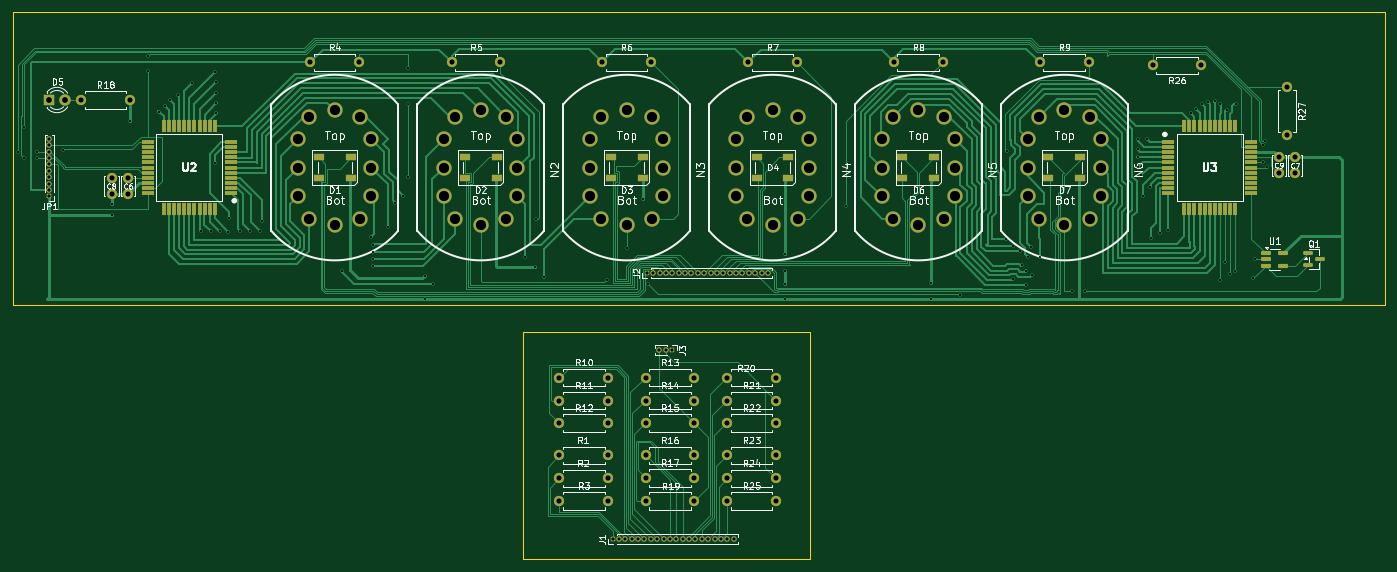
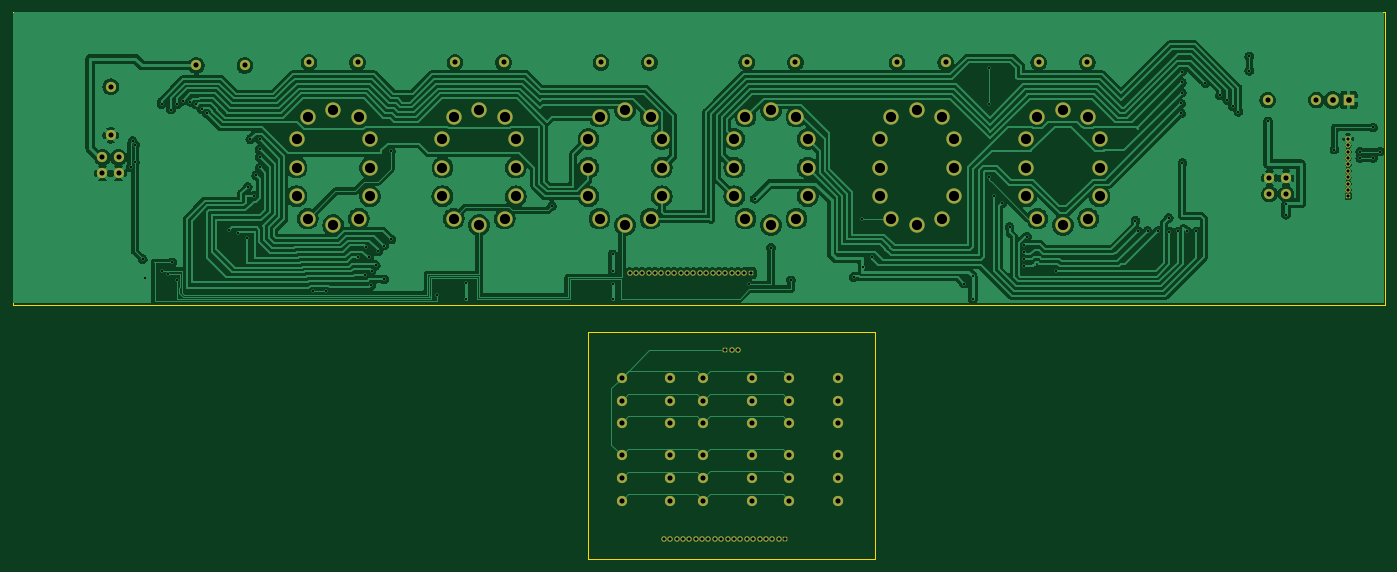
Circuit board: 9 layer files. Board 215.1 x 85.8 mm.
- bottom_copper: Nixie-B_Cu.gbr (268792 bytes)
- bottom_mask: Nixie-B_Mask.gbr (6158 bytes)
- bottom_silk: Nixie-B_Silkscreen.gbr (451 bytes)
- outline: Nixie-Edge_Cuts.gbr (729 bytes)
- top_copper: Nixie-F_Cu.gbr (82158 bytes)
- top_mask: Nixie-F_Mask.gbr (10224 bytes)
- paste: Nixie-F_Paste.gbr (4486 bytes)
- top_silk: Nixie-F_Silkscreen.gbr (102627 bytes)
- drill: Nixie.drl (5371 bytes)

=== bottom_copper: Nixie-B_Cu.gbr (268792 bytes, source omitted) ===
=== bottom_mask: Nixie-B_Mask.gbr ===
%TF.GenerationSoftware,KiCad,Pcbnew,10.0.5*%
%TF.CreationDate,2026-08-17T23:43:38+03:00*%
%TF.ProjectId,Nixie,4e697869-652e-46b6-9963-61645f706362,rev?*%
%TF.SameCoordinates,Original*%
%TF.FileFunction,Soldermask,Bot*%
%TF.FilePolarity,Negative*%
%FSLAX46Y46*%
G04 Gerber Fmt 4.6, Leading zero omitted, Abs format (unit mm)*
G04 Created by KiCad (PCBNEW 10.0.5) date 2026-08-17 23:43:38*
%MOMM*%
%LPD*%
G01*
G04 APERTURE LIST*
%ADD10C,2.397760*%
%ADD11C,1.600000*%
%ADD12R,1.800000X1.800000*%
%ADD13C,1.800000*%
%ADD14R,0.850000X0.850000*%
%ADD15C,0.850000*%
G04 APERTURE END LIST*
D10*
%TO.C,N4*%
X169263020Y-57294930D03*
X159517040Y-60795050D03*
X157766980Y-57294930D03*
X157766980Y-52796590D03*
X157766980Y-48298250D03*
X159517040Y-44798130D03*
X163515000Y-43797370D03*
X167512960Y-44798130D03*
X169263020Y-48298250D03*
X169263020Y-52796590D03*
X167512960Y-60795050D03*
X163515000Y-61795810D03*
%TD*%
%TO.C,N3*%
X146383020Y-57294930D03*
X136637040Y-60795050D03*
X134886980Y-57294930D03*
X134886980Y-52796590D03*
X134886980Y-48298250D03*
X136637040Y-44798130D03*
X140635000Y-43797370D03*
X144632960Y-44798130D03*
X146383020Y-48298250D03*
X146383020Y-52796590D03*
X144632960Y-60795050D03*
X140635000Y-61795810D03*
%TD*%
D11*
%TO.C,R27*%
X244150000Y-40115000D03*
X244150000Y-47735000D03*
%TD*%
%TO.C,R12*%
X130116200Y-92846200D03*
X137736200Y-92846200D03*
%TD*%
%TO.C,R2*%
X130116200Y-101526200D03*
X137736200Y-101526200D03*
%TD*%
%TO.C,R21*%
X156406200Y-89326200D03*
X164026200Y-89326200D03*
%TD*%
%TO.C,R10*%
X130116200Y-85736200D03*
X137736200Y-85736200D03*
%TD*%
D12*
%TO.C,D5*%
X50055000Y-42200000D03*
D13*
X52595000Y-42200000D03*
%TD*%
D11*
%TO.C,R14*%
X143616200Y-89326200D03*
X151236200Y-89326200D03*
%TD*%
%TO.C,R7*%
X159685000Y-36300000D03*
X167305000Y-36300000D03*
%TD*%
%TO.C,R25*%
X156406200Y-105046200D03*
X164026200Y-105046200D03*
%TD*%
%TO.C,R23*%
X156406200Y-97936200D03*
X164026200Y-97936200D03*
%TD*%
%TO.C,R11*%
X130116200Y-89326200D03*
X137736200Y-89326200D03*
%TD*%
%TO.C,R5*%
X113245000Y-36300000D03*
X120865000Y-36300000D03*
%TD*%
%TO.C,R6*%
X136805000Y-36300000D03*
X144425000Y-36300000D03*
%TD*%
D10*
%TO.C,N6*%
X215023020Y-57294930D03*
X205277040Y-60795050D03*
X203526980Y-57294930D03*
X203526980Y-52796590D03*
X203526980Y-48298250D03*
X205277040Y-44798130D03*
X209275000Y-43797370D03*
X213272960Y-44798130D03*
X215023020Y-48298250D03*
X215023020Y-52796590D03*
X213272960Y-60795050D03*
X209275000Y-61795810D03*
%TD*%
D11*
%TO.C,R17*%
X143616200Y-101456200D03*
X151236200Y-101456200D03*
%TD*%
%TO.C,R8*%
X182565000Y-36300000D03*
X190185000Y-36300000D03*
%TD*%
%TO.C,R19*%
X143616200Y-105046200D03*
X151236200Y-105046200D03*
%TD*%
D10*
%TO.C,N1*%
X100623020Y-57294930D03*
X90877040Y-60795050D03*
X89126980Y-57294930D03*
X89126980Y-52796590D03*
X89126980Y-48298250D03*
X90877040Y-44798130D03*
X94875000Y-43797370D03*
X98872960Y-44798130D03*
X100623020Y-48298250D03*
X100623020Y-52796590D03*
X98872960Y-60795050D03*
X94875000Y-61795810D03*
%TD*%
D14*
%TO.C,J3*%
X147770600Y-81436200D03*
D15*
X146770600Y-81436200D03*
X145770600Y-81436200D03*
%TD*%
D11*
%TO.C,C6*%
X59875000Y-56925000D03*
X59875000Y-54425000D03*
%TD*%
%TO.C,C9*%
X242925000Y-51175000D03*
X242925000Y-53675000D03*
%TD*%
%TO.C,R26*%
X230745000Y-36775000D03*
X223125000Y-36775000D03*
%TD*%
%TO.C,R1*%
X130116200Y-97936200D03*
X137736200Y-97936200D03*
%TD*%
%TO.C,C7*%
X245450000Y-51175000D03*
X245450000Y-53675000D03*
%TD*%
D10*
%TO.C,N2*%
X123503020Y-57294930D03*
X113757040Y-60795050D03*
X112006980Y-57294930D03*
X112006980Y-52796590D03*
X112006980Y-48298250D03*
X113757040Y-44798130D03*
X117755000Y-43797370D03*
X121752960Y-44798130D03*
X123503020Y-48298250D03*
X123503020Y-52796590D03*
X121752960Y-60795050D03*
X117755000Y-61795810D03*
%TD*%
D11*
%TO.C,R24*%
X156406200Y-101526200D03*
X164026200Y-101526200D03*
%TD*%
%TO.C,R4*%
X91045000Y-36300000D03*
X98665000Y-36300000D03*
%TD*%
%TO.C,R13*%
X143616200Y-85736200D03*
X151236200Y-85736200D03*
%TD*%
%TO.C,R16*%
X143616200Y-97936200D03*
X151236200Y-97936200D03*
%TD*%
D10*
%TO.C,N5*%
X192143020Y-57294930D03*
X182397040Y-60795050D03*
X180646980Y-57294930D03*
X180646980Y-52796590D03*
X180646980Y-48298250D03*
X182397040Y-44798130D03*
X186395000Y-43797370D03*
X190392960Y-44798130D03*
X192143020Y-48298250D03*
X192143020Y-52796590D03*
X190392960Y-60795050D03*
X186395000Y-61795810D03*
%TD*%
D11*
%TO.C,R15*%
X143616200Y-92846200D03*
X151236200Y-92846200D03*
%TD*%
%TO.C,R22*%
X156406200Y-92846200D03*
X164026200Y-92846200D03*
%TD*%
%TO.C,R3*%
X130116200Y-105046200D03*
X137736200Y-105046200D03*
%TD*%
%TO.C,R20*%
X156406200Y-85736200D03*
X164026200Y-85736200D03*
%TD*%
D14*
%TO.C,J1*%
X138436200Y-111066200D03*
D15*
X139436200Y-111066200D03*
X140436200Y-111066200D03*
X141436200Y-111066200D03*
X142436200Y-111066200D03*
X143436200Y-111066200D03*
X144436200Y-111066200D03*
X145436200Y-111066200D03*
X146436200Y-111066200D03*
X147436200Y-111066200D03*
X148436200Y-111066200D03*
X149436200Y-111066200D03*
X150436200Y-111066200D03*
X151436200Y-111066200D03*
X152436200Y-111066200D03*
X153436200Y-111066200D03*
X154436200Y-111066200D03*
X155436200Y-111066200D03*
X156436200Y-111066200D03*
X157436200Y-111066200D03*
%TD*%
D11*
%TO.C,C8*%
X62475000Y-56925000D03*
X62475000Y-54425000D03*
%TD*%
%TO.C,R9*%
X205445000Y-36300000D03*
X213065000Y-36300000D03*
%TD*%
%TO.C,R18*%
X55130000Y-42200000D03*
X62750000Y-42200000D03*
%TD*%
D14*
%TO.C,J2*%
X143804652Y-69325000D03*
D15*
X144804652Y-69325000D03*
X145804652Y-69325000D03*
X146804652Y-69325000D03*
X147804652Y-69325000D03*
X148804652Y-69325000D03*
X149804652Y-69325000D03*
X150804652Y-69325000D03*
X151804652Y-69325000D03*
X152804652Y-69325000D03*
X153804652Y-69325000D03*
X154804652Y-69325000D03*
X155804652Y-69325000D03*
X156804652Y-69325000D03*
X157804652Y-69325000D03*
X158804652Y-69325000D03*
X159804652Y-69325000D03*
X160804652Y-69325000D03*
X161804652Y-69325000D03*
X162804652Y-69325000D03*
%TD*%
D14*
%TO.C,JP1*%
X50125000Y-57296590D03*
D15*
X50125000Y-56296590D03*
X50125000Y-55296590D03*
X50125000Y-54296590D03*
X50125000Y-53296590D03*
X50125000Y-52296590D03*
X50125000Y-51296590D03*
X50125000Y-50296590D03*
X50125000Y-49296590D03*
X50125000Y-48296590D03*
%TD*%
M02*

=== bottom_silk: Nixie-B_Silkscreen.gbr ===
%TF.GenerationSoftware,KiCad,Pcbnew,10.0.5*%
%TF.CreationDate,2026-08-17T23:43:38+03:00*%
%TF.ProjectId,Nixie,4e697869-652e-46b6-9963-61645f706362,rev?*%
%TF.SameCoordinates,Original*%
%TF.FileFunction,Legend,Bot*%
%TF.FilePolarity,Positive*%
%FSLAX46Y46*%
G04 Gerber Fmt 4.6, Leading zero omitted, Abs format (unit mm)*
G04 Created by KiCad (PCBNEW 10.0.5) date 2026-08-17 23:43:38*
%MOMM*%
%LPD*%
G01*
G04 APERTURE LIST*
G04 APERTURE END LIST*
M02*

=== outline: Nixie-Edge_Cuts.gbr ===
%TF.GenerationSoftware,KiCad,Pcbnew,10.0.5*%
%TF.CreationDate,2026-08-17T23:43:38+03:00*%
%TF.ProjectId,Nixie,4e697869-652e-46b6-9963-61645f706362,rev?*%
%TF.SameCoordinates,Original*%
%TF.FileFunction,Profile,NP*%
%FSLAX46Y46*%
G04 Gerber Fmt 4.6, Leading zero omitted, Abs format (unit mm)*
G04 Created by KiCad (PCBNEW 10.0.5) date 2026-08-17 23:43:38*
%MOMM*%
%LPD*%
G01*
G04 APERTURE LIST*
%TA.AperFunction,Profile*%
%ADD10C,0.100000*%
%TD*%
G04 APERTURE END LIST*
D10*
X44400000Y-28375000D02*
X259525000Y-28375000D01*
X259525000Y-74275000D01*
X44400000Y-74275000D01*
X44400000Y-28375000D01*
X124330900Y-78536200D02*
X169370900Y-78536200D01*
X169370900Y-114216200D01*
X124330900Y-114216200D01*
X124330900Y-78536200D01*
M02*

=== top_copper: Nixie-F_Cu.gbr (82158 bytes, source omitted) ===
=== top_mask: Nixie-F_Mask.gbr (10224 bytes, source omitted) ===
=== paste: Nixie-F_Paste.gbr ===
%TF.GenerationSoftware,KiCad,Pcbnew,10.0.5*%
%TF.CreationDate,2026-08-17T23:43:38+03:00*%
%TF.ProjectId,Nixie,4e697869-652e-46b6-9963-61645f706362,rev?*%
%TF.SameCoordinates,Original*%
%TF.FileFunction,Paste,Top*%
%TF.FilePolarity,Positive*%
%FSLAX46Y46*%
G04 Gerber Fmt 4.6, Leading zero omitted, Abs format (unit mm)*
G04 Created by KiCad (PCBNEW 10.0.5) date 2026-08-17 23:43:38*
%MOMM*%
%LPD*%
G01*
G04 APERTURE LIST*
G04 Aperture macros list*
%AMRoundRect*
0 Rectangle with rounded corners*
0 $1 Rounding radius*
0 $2 $3 $4 $5 $6 $7 $8 $9 X,Y pos of 4 corners*
0 Add a 4 corners polygon primitive as box body*
4,1,4,$2,$3,$4,$5,$6,$7,$8,$9,$2,$3,0*
0 Add four circle primitives for the rounded corners*
1,1,$1+$1,$2,$3*
1,1,$1+$1,$4,$5*
1,1,$1+$1,$6,$7*
1,1,$1+$1,$8,$9*
0 Add four rect primitives between the rounded corners*
20,1,$1+$1,$2,$3,$4,$5,0*
20,1,$1+$1,$4,$5,$6,$7,0*
20,1,$1+$1,$6,$7,$8,$9,0*
20,1,$1+$1,$8,$9,$2,$3,0*%
G04 Aperture macros list end*
%ADD10R,1.600000X1.000000*%
%ADD11RoundRect,0.150000X-0.587500X-0.150000X0.587500X-0.150000X0.587500X0.150000X-0.587500X0.150000X0*%
%ADD12R,1.900000X0.600000*%
%ADD13R,0.600000X1.900000*%
%ADD14RoundRect,0.162500X-0.617500X-0.162500X0.617500X-0.162500X0.617500X0.162500X-0.617500X0.162500X0*%
G04 APERTURE END LIST*
D10*
%TO.C,D4*%
X166015000Y-54396590D03*
X161015000Y-54396590D03*
X161015000Y-51196590D03*
X166015000Y-51196590D03*
%TD*%
D11*
%TO.C,Q1*%
X247450000Y-66187500D03*
X247450000Y-68087500D03*
X249325000Y-67137500D03*
%TD*%
D10*
%TO.C,D6*%
X188895000Y-54396590D03*
X183895000Y-54396590D03*
X183895000Y-51196590D03*
X188895000Y-51196590D03*
%TD*%
D12*
%TO.C,U3*%
X225575000Y-48796590D03*
X225575000Y-49596590D03*
X225575000Y-50396590D03*
X225575000Y-51196590D03*
X225575000Y-51996590D03*
X225575000Y-52796590D03*
X225575000Y-53596590D03*
X225575000Y-54396590D03*
X225575000Y-55196590D03*
X225575000Y-55996590D03*
X225575000Y-56796590D03*
D13*
X228075000Y-59296590D03*
X228875000Y-59296590D03*
X229675000Y-59296590D03*
X230475000Y-59296590D03*
X231275000Y-59296590D03*
X232075000Y-59296590D03*
X232875000Y-59296590D03*
X233675000Y-59296590D03*
X234475000Y-59296590D03*
X235275000Y-59296590D03*
X236075000Y-59296590D03*
D12*
X238575000Y-56796590D03*
X238575000Y-55996590D03*
X238575000Y-55196590D03*
X238575000Y-54396590D03*
X238575000Y-53596590D03*
X238575000Y-52796590D03*
X238575000Y-51996590D03*
X238575000Y-51196590D03*
X238575000Y-50396590D03*
X238575000Y-49596590D03*
X238575000Y-48796590D03*
D13*
X236075000Y-46296590D03*
X235275000Y-46296590D03*
X234475000Y-46296590D03*
X233675000Y-46296590D03*
X232875000Y-46296590D03*
X232075000Y-46296590D03*
X231275000Y-46296590D03*
X230475000Y-46296590D03*
X229675000Y-46296590D03*
X228875000Y-46296590D03*
X228075000Y-46296590D03*
%TD*%
D10*
%TO.C,D3*%
X143135000Y-54396590D03*
X138135000Y-54396590D03*
X138135000Y-51196590D03*
X143135000Y-51196590D03*
%TD*%
D12*
%TO.C,U2*%
X78575000Y-56796590D03*
X78575000Y-55996590D03*
X78575000Y-55196590D03*
X78575000Y-54396590D03*
X78575000Y-53596590D03*
X78575000Y-52796590D03*
X78575000Y-51996590D03*
X78575000Y-51196590D03*
X78575000Y-50396590D03*
X78575000Y-49596590D03*
X78575000Y-48796590D03*
D13*
X76075000Y-46296590D03*
X75275000Y-46296590D03*
X74475000Y-46296590D03*
X73675000Y-46296590D03*
X72875000Y-46296590D03*
X72075000Y-46296590D03*
X71275000Y-46296590D03*
X70475000Y-46296590D03*
X69675000Y-46296590D03*
X68875000Y-46296590D03*
X68075000Y-46296590D03*
D12*
X65575000Y-48796590D03*
X65575000Y-49596590D03*
X65575000Y-50396590D03*
X65575000Y-51196590D03*
X65575000Y-51996590D03*
X65575000Y-52796590D03*
X65575000Y-53596590D03*
X65575000Y-54396590D03*
X65575000Y-55196590D03*
X65575000Y-55996590D03*
X65575000Y-56796590D03*
D13*
X68075000Y-59296590D03*
X68875000Y-59296590D03*
X69675000Y-59296590D03*
X70475000Y-59296590D03*
X71275000Y-59296590D03*
X72075000Y-59296590D03*
X72875000Y-59296590D03*
X73675000Y-59296590D03*
X74475000Y-59296590D03*
X75275000Y-59296590D03*
X76075000Y-59296590D03*
%TD*%
D10*
%TO.C,D7*%
X211775000Y-54396590D03*
X206775000Y-54396590D03*
X206775000Y-51196590D03*
X211775000Y-51196590D03*
%TD*%
%TO.C,D2*%
X120255000Y-54396590D03*
X115255000Y-54396590D03*
X115255000Y-51196590D03*
X120255000Y-51196590D03*
%TD*%
D14*
%TO.C,U1*%
X240850000Y-66250000D03*
X240850000Y-67200000D03*
X240850000Y-68150000D03*
X243550000Y-68150000D03*
X243550000Y-66250000D03*
%TD*%
D10*
%TO.C,D1*%
X97375000Y-54396590D03*
X92375000Y-54396590D03*
X92375000Y-51196590D03*
X97375000Y-51196590D03*
%TD*%
M02*

=== top_silk: Nixie-F_Silkscreen.gbr (102627 bytes, source omitted) ===
=== drill: Nixie.drl ===
M48
; DRILL file KiCad 10.0.5 date 2026-08-17T23:43:38
; FORMAT={-:-/ absolute / metric / decimal}
; #@! TF.CreationDate,2026-08-17T23:43:38+03:00
; #@! TF.GenerationSoftware,Kicad,Pcbnew,10.0.5
; #@! TF.FileFunction,MixedPlating,1,2
FMAT,2
METRIC
; #@! TA.AperFunction,Plated,PTH,ViaDrill
T1C0.330
; #@! TA.AperFunction,Plated,PTH,ComponentDrill
T2C0.500
; #@! TA.AperFunction,Plated,PTH,ComponentDrill
T3C0.800
; #@! TA.AperFunction,Plated,PTH,ComponentDrill
T4C0.900
; #@! TA.AperFunction,Plated,PTH,ComponentDrill
T5C1.598
%
G90
G05
T1
X45.175Y-50.275
X46.225Y-46.5
X46.225Y-51.3
X48.253Y-50.297
X48.253Y-51.297
X52.3Y-49.975
X59.875Y-58.5
X59.875Y-60.175
X62.725Y-45.525
X65.65Y-35.375
X65.65Y-37.6
X67.35Y-44.025
X68.25Y-43.2
X69.075Y-42.225
X70.25Y-41.45
X72.525Y-39.55
X73.95Y-62.8
X75.45Y-62.75
X76.125Y-52.05
X76.175Y-37.75
X76.225Y-39.45
X76.225Y-41.05
X76.337Y-42.737
X76.337Y-44.275
X76.85Y-62.8
X78.175Y-62.825
X78.275Y-60.675
X79.95Y-62.725
X81.6Y-62.75
X83.125Y-62.75
X83.5Y-61.125
X95.975Y-69.0
X100.5Y-63.65
X100.94Y-64.992
X100.94Y-66.0
X100.94Y-67.15
X100.94Y-68.173
X103.225Y-62.1
X104.375Y-58.35
X105.65Y-57.2
X106.375Y-37.193
X106.375Y-42.9
X106.375Y-54.275
X109.0Y-73.425
X109.025Y-69.775
X110.35Y-70.975
X124.725Y-66.844
X126.25Y-68.425
X126.431Y-60.795
X127.675Y-69.977
X137.525Y-70.45
X140.635Y-65.375
X143.175Y-57.675
X144.05Y-71.125
X165.475Y-66.375
X165.475Y-69.0
X165.475Y-71.125
X165.475Y-73.425
X174.975Y-58.825
X188.4Y-70.925
X188.425Y-73.425
X192.925Y-72.725
X200.15Y-64.05
X200.225Y-50.2
X201.25Y-70.319
X201.275Y-65.025
X202.25Y-65.925
X202.614Y-68.124
X203.25Y-68.994
X203.275Y-71.215
X203.6Y-66.855
X204.1Y-65.275
X204.25Y-69.58
X205.45Y-66.855
X210.4Y-72.225
X212.45Y-72.225
X220.775Y-52.775
X220.8Y-48.35
X220.8Y-51.197
X220.825Y-49.95
X221.35Y-54.0
X221.625Y-57.225
X222.275Y-48.35
X222.69Y-55.811
X222.8Y-63.845
X224.25Y-63.05
X225.55Y-62.525
X229.125Y-44.275
X229.925Y-43.625
X230.825Y-42.85
X231.754Y-42.458
X232.825Y-42.317
X233.71Y-42.865
X233.725Y-70.475
X234.475Y-67.65
X234.725Y-43.7
X235.25Y-69.45
X236.075Y-68.95
X236.195Y-42.8
X238.825Y-70.175
X239.15Y-67.15
X240.375Y-49.225
X240.375Y-51.95
X240.725Y-48.65
X241.05Y-52.775
T2
X50.125Y-48.297
X50.125Y-49.297
X50.125Y-50.297
X50.125Y-51.297
X50.125Y-52.297
X50.125Y-53.297
X50.125Y-54.297
X50.125Y-55.297
X50.125Y-56.297
X50.125Y-57.297
X138.436Y-111.066
X139.436Y-111.066
X140.436Y-111.066
X141.436Y-111.066
X142.436Y-111.066
X143.436Y-111.066
X143.805Y-69.325
X144.436Y-111.066
X144.805Y-69.325
X145.436Y-111.066
X145.771Y-81.436
X145.805Y-69.325
X146.436Y-111.066
X146.771Y-81.436
X146.805Y-69.325
X147.436Y-111.066
X147.771Y-81.436
X147.805Y-69.325
X148.436Y-111.066
X148.805Y-69.325
X149.436Y-111.066
X149.805Y-69.325
X150.436Y-111.066
X150.805Y-69.325
X151.436Y-111.066
X151.805Y-69.325
X152.436Y-111.066
X152.805Y-69.325
X153.436Y-111.066
X153.805Y-69.325
X154.436Y-111.066
X154.805Y-69.325
X155.436Y-111.066
X155.805Y-69.325
X156.436Y-111.066
X156.805Y-69.325
X157.436Y-111.066
X157.805Y-69.325
X158.805Y-69.325
X159.805Y-69.325
X160.805Y-69.325
X161.805Y-69.325
X162.805Y-69.325
T3
X55.13Y-42.2
X59.875Y-54.425
X59.875Y-56.925
X62.475Y-54.425
X62.475Y-56.925
X62.75Y-42.2
X91.045Y-36.3
X98.665Y-36.3
X113.245Y-36.3
X120.865Y-36.3
X130.116Y-85.736
X130.116Y-89.326
X130.116Y-92.846
X130.116Y-97.936
X130.116Y-101.526
X130.116Y-105.046
X136.805Y-36.3
X137.736Y-85.736
X137.736Y-89.326
X137.736Y-92.846
X137.736Y-97.936
X137.736Y-101.526
X137.736Y-105.046
X143.616Y-85.736
X143.616Y-89.326
X143.616Y-92.846
X143.616Y-97.936
X143.616Y-101.456
X143.616Y-105.046
X144.425Y-36.3
X151.236Y-85.736
X151.236Y-89.326
X151.236Y-92.846
X151.236Y-97.936
X151.236Y-101.456
X151.236Y-105.046
X156.406Y-85.736
X156.406Y-89.326
X156.406Y-92.846
X156.406Y-97.936
X156.406Y-101.526
X156.406Y-105.046
X159.685Y-36.3
X164.026Y-85.736
X164.026Y-89.326
X164.026Y-92.846
X164.026Y-97.936
X164.026Y-101.526
X164.026Y-105.046
X167.305Y-36.3
X182.565Y-36.3
X190.185Y-36.3
X205.445Y-36.3
X213.065Y-36.3
X223.125Y-36.775
X230.745Y-36.775
X242.925Y-51.175
X242.925Y-53.675
X244.15Y-40.115
X244.15Y-47.735
X245.45Y-51.175
X245.45Y-53.675
T4
X50.055Y-42.2
X52.595Y-42.2
T5
X89.127Y-48.298
X89.127Y-52.797
X89.127Y-57.295
X90.877Y-44.798
X90.877Y-60.795
X94.875Y-43.797
X94.875Y-61.796
X98.873Y-44.798
X98.873Y-60.795
X100.623Y-48.298
X100.623Y-52.797
X100.623Y-57.295
X112.007Y-48.298
X112.007Y-52.797
X112.007Y-57.295
X113.757Y-44.798
X113.757Y-60.795
X117.755Y-43.797
X117.755Y-61.796
X121.753Y-44.798
X121.753Y-60.795
X123.503Y-48.298
X123.503Y-52.797
X123.503Y-57.295
X134.887Y-48.298
X134.887Y-52.797
X134.887Y-57.295
X136.637Y-44.798
X136.637Y-60.795
X140.635Y-43.797
X140.635Y-61.796
X144.633Y-44.798
X144.633Y-60.795
X146.383Y-48.298
X146.383Y-52.797
X146.383Y-57.295
X157.767Y-48.298
X157.767Y-52.797
X157.767Y-57.295
X159.517Y-44.798
X159.517Y-60.795
X163.515Y-43.797
X163.515Y-61.796
X167.513Y-44.798
X167.513Y-60.795
X169.263Y-48.298
X169.263Y-52.797
X169.263Y-57.295
X180.647Y-48.298
X180.647Y-52.797
X180.647Y-57.295
X182.397Y-44.798
X182.397Y-60.795
X186.395Y-43.797
X186.395Y-61.796
X190.393Y-44.798
X190.393Y-60.795
X192.143Y-48.298
X192.143Y-52.797
X192.143Y-57.295
X203.527Y-48.298
X203.527Y-52.797
X203.527Y-57.295
X205.277Y-44.798
X205.277Y-60.795
X209.275Y-43.797
X209.275Y-61.796
X213.273Y-44.798
X213.273Y-60.795
X215.023Y-48.298
X215.023Y-52.797
X215.023Y-57.295
M30
